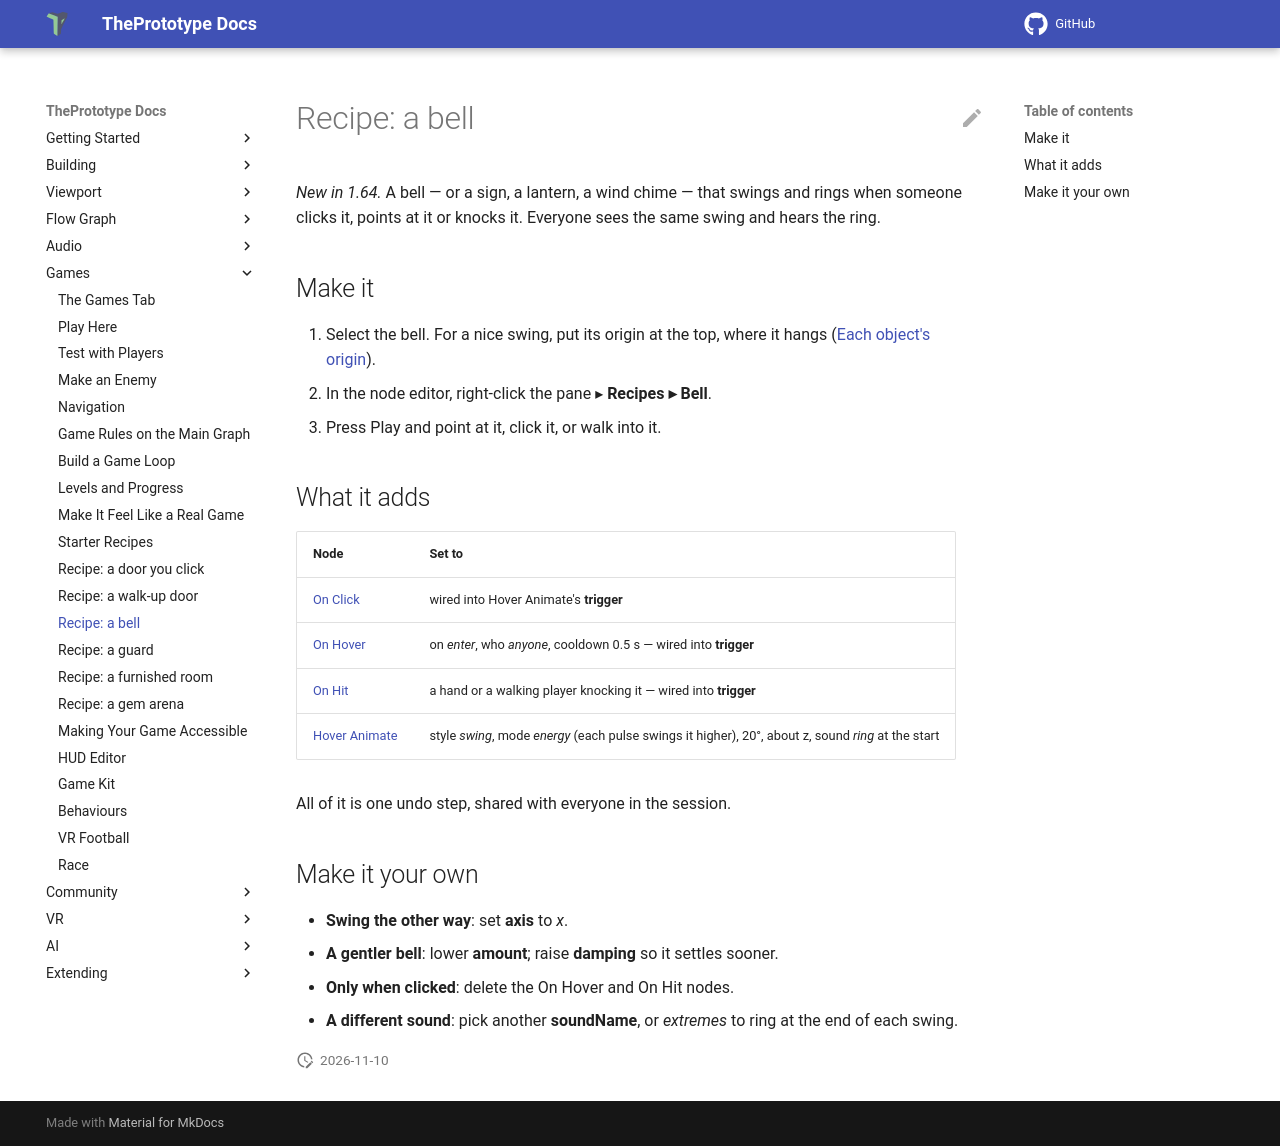

repository: theprototype-app/docs · page: recipe-bell/index.html · generator: mkdocs

# Recipe: a bell

*New in 1.64.* A bell — or a sign, a lantern, a wind chime — that swings and rings when someone clicks it, points at it
or knocks it. Everyone sees the same swing and hears the ring.

## Make it

1. Select the bell. For a nice swing, put its origin at the top, where it hangs
   ([Each object's origin](controls.md#each-objects-origin)).
2. In the node editor, right-click the pane ▸ **Recipes ▸ Bell**.
3. Press Play and point at it, click it, or walk into it.

## What it adds

| Node | Set to |
|---|---|
| [On Click](nodes/onclick.md) | wired into Hover Animate's **trigger** |
| [On Hover](nodes/onhover.md) | on *enter*, who *anyone*, cooldown 0.5 s — wired into **trigger** |
| [On Hit](nodes/onhit.md) | a hand or a walking player knocking it — wired into **trigger** |
| [Hover Animate](nodes/hoveranimate.md) | style *swing*, mode *energy* (each pulse swings it higher), 20°, about z, sound *ring* at the start |

All of it is one undo step, shared with everyone in the session.

## Make it your own

- **Swing the other way**: set **axis** to *x*.
- **A gentler bell**: lower **amount**; raise **damping** so it settles sooner.
- **Only when clicked**: delete the On Hover and On Hit nodes.
- **A different sound**: pick another **soundName**, or *extremes* to ring at the end of each swing.
